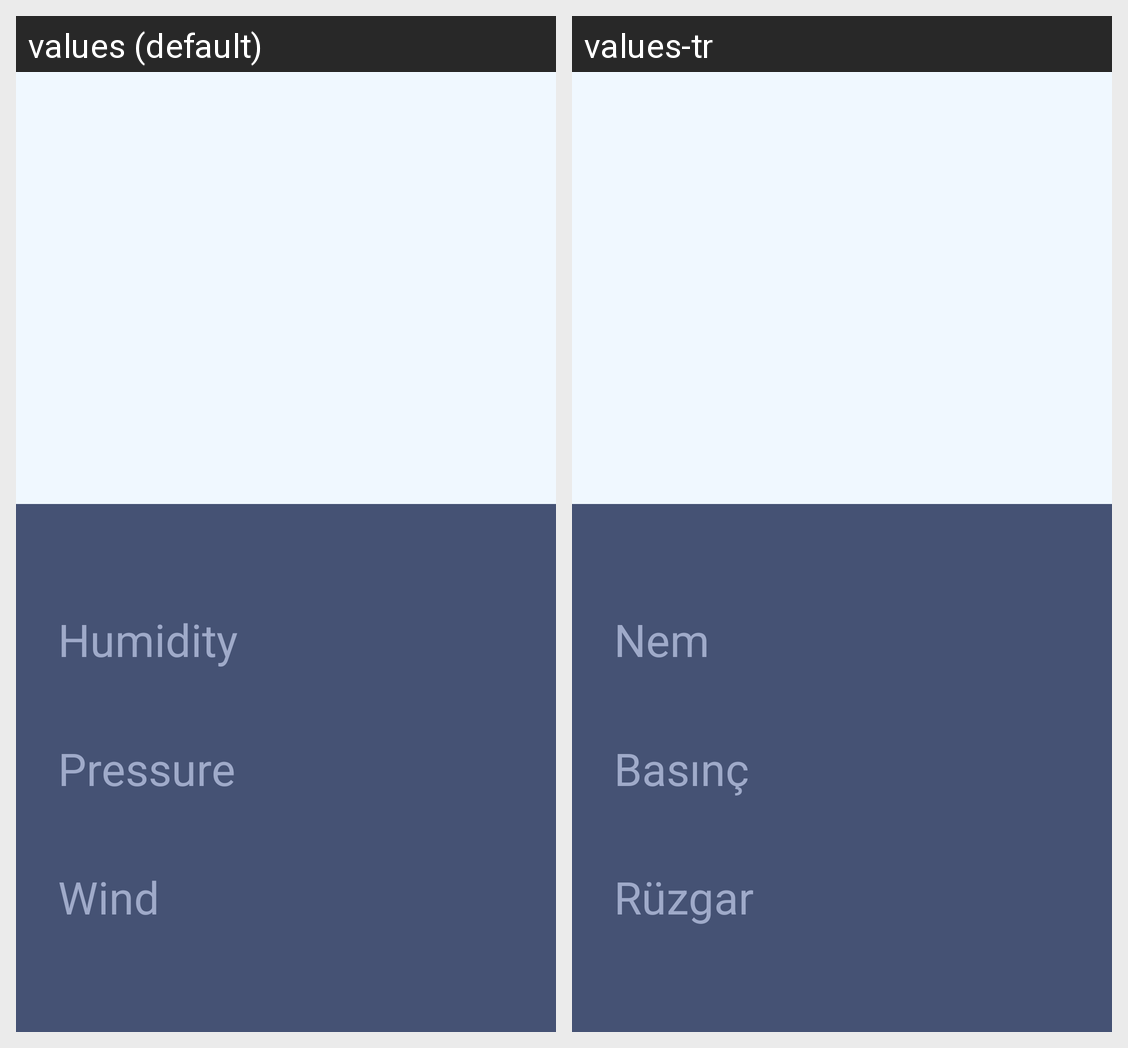

The same Android screen rendered under two of its app's locales, left to right. List the strings drawn on it with the default value and each locale's translation.
Android screen res/layout/fragment_details.xml rendered under 2 locales, left to right: values (default), values-tr. Device: Nexus 5 (rendered at 1080×1920; each locale shown at half size, 540×960, under a caption strip naming it); theme Theme.WeatherForecast.
Strings drawn on this screen, with the default value and each locale's value (text and hints the layout hard-codes, and strings that could not be matched under every locale, appear in the picture but are not listed):

humidity
  values: Humidity
  values-tr: Nem

pressure
  values: Pressure
  values-tr: Basınç

wind
  values: Wind
  values-tr: Rüzgar
